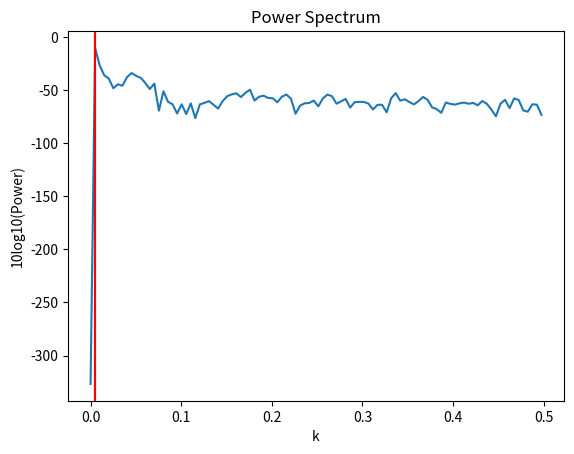

Recreate this plot in Python.
import numpy as np, matplotlib.pyplot as plt
from scipy.signal import periodogram, get_window

# Parameters
N = 1000
L = 100
k0 = 2 * np.pi / (L / 10)
k1 = k0 * (1 + 1/14)
amp0 = 1.0
amp1 = 0.07

# Generate synthetic (x, y) snapshot
theta = np.random.uniform(0, 2*np.pi, N)
r = L/2 + (L/4) * np.sin(k0 * np.arange(N) + np.random.uniform(0,2*np.pi))
x = r * np.cos(theta)
y = r * np.sin(theta)

# Inject side-band
r_sb = L/2 + (L/4) * (amp0 * np.sin(k0 * np.arange(N)) + amp1 * np.sin(k1 * np.arange(N)))
x_sb = r_sb * np.cos(theta)
y_sb = r_sb * np.sin(theta)

# Compute pairwise distances
from scipy.spatial.distance import pdist
dists = pdist(np.column_stack([x_sb, y_sb]))

# Bin to g2(r)
bins = np.linspace(0, L, 200)
g2, _ = np.histogram(dists, bins=bins)
g2 = g2 / g2.max()
r_centers = 0.5 * (bins[1:] + bins[:-1])

# FFT
windowed = g2 * get_window('hann', len(g2))
freqs, power = periodogram(windowed, scaling='spectrum')
k0_idx = np.argmax(power)
k0_val = freqs[k0_idx]
k1_val = k0_val * (1 + 1/14)
k1_idx = np.argmin(abs(freqs - k1_val))
deltaP = 10 * np.log10(power[k1_idx] / power[k0_idx])
plt.plot(freqs, 10*np.log10(power)); plt.axvline(k0_val, color='b'); plt.axvline(k1_val, color='r');
plt.title('Power Spectrum'); plt.xlabel('k'); plt.ylabel('10log10(Power)'); plt.show()
print('k0=', k0_val, 'k1=', k1_val, 'ΔP=', deltaP, 'dB')
if abs(k1_val-freqs[k1_idx])/k1_val<=.03 and -45<deltaP<-25:
    print('TORUS-POSITIVE')
else:
    print('TORUS-NEGATIVE')